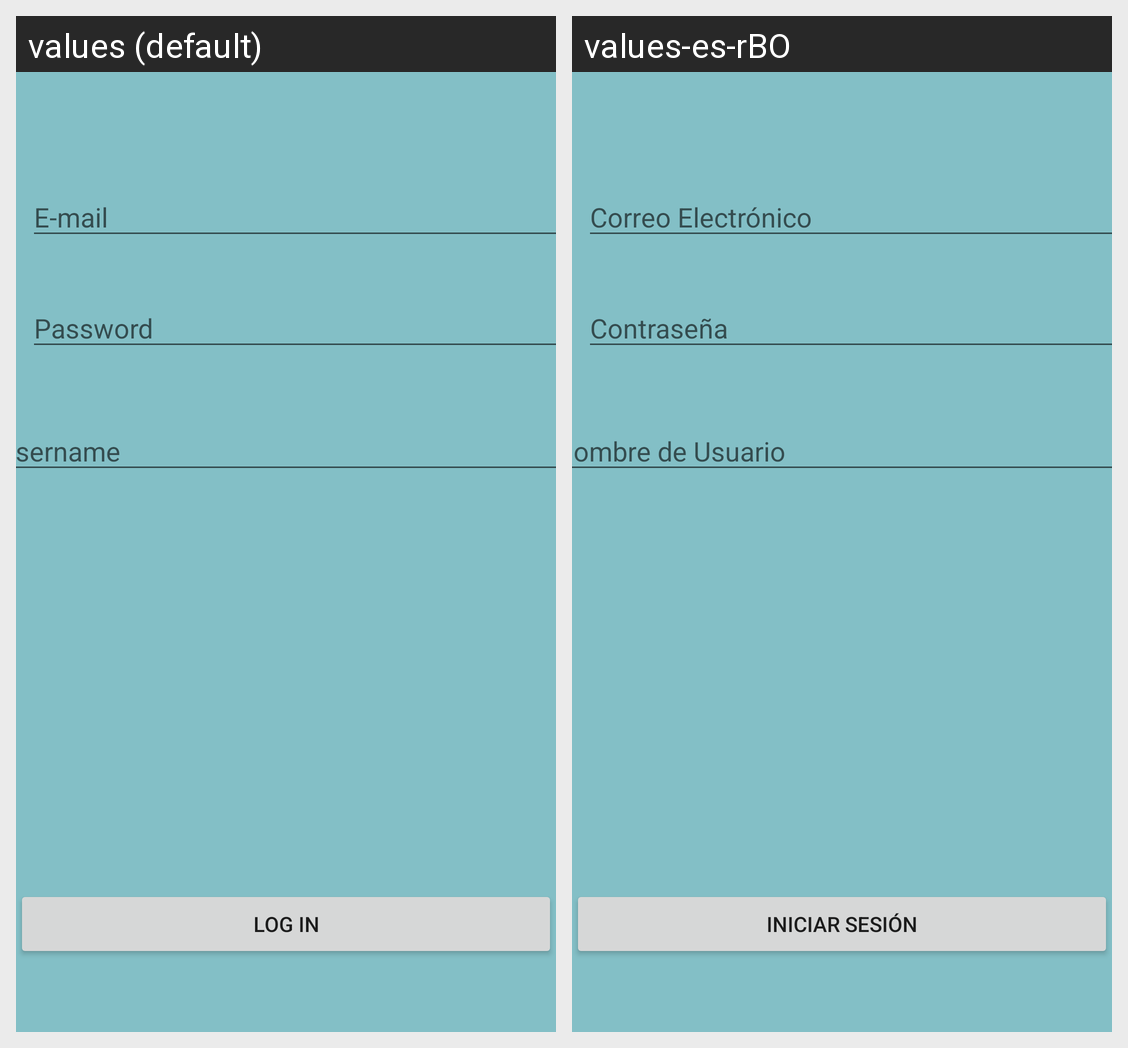

Locale-by-locale string values for the Android screen shown in this grid:
Android screen res/layout/activity_log_in.xml rendered under 2 locales, left to right: values (default), values-es-rBO. Device: Nexus 5 (rendered at 1080×1920; each locale shown at half size, 540×960, under a caption strip naming it); theme Theme.Eclair_HospitalSearcher.
Strings drawn on this screen, with the default value and each locale's value (text and hints the layout hard-codes, and strings that could not be matched under every locale, appear in the picture but are not listed):

password_login
  values: Password
  values-es-rBO: Contraseña

e_mail_login
  values: E-mail
  values-es-rBO: Correo Electrónico

log_in_login
  values: log in
  values-es-rBO: Iniciar Sesión

username_log_in
  values: Username
  values-es-rBO: Nombre de Usuario
